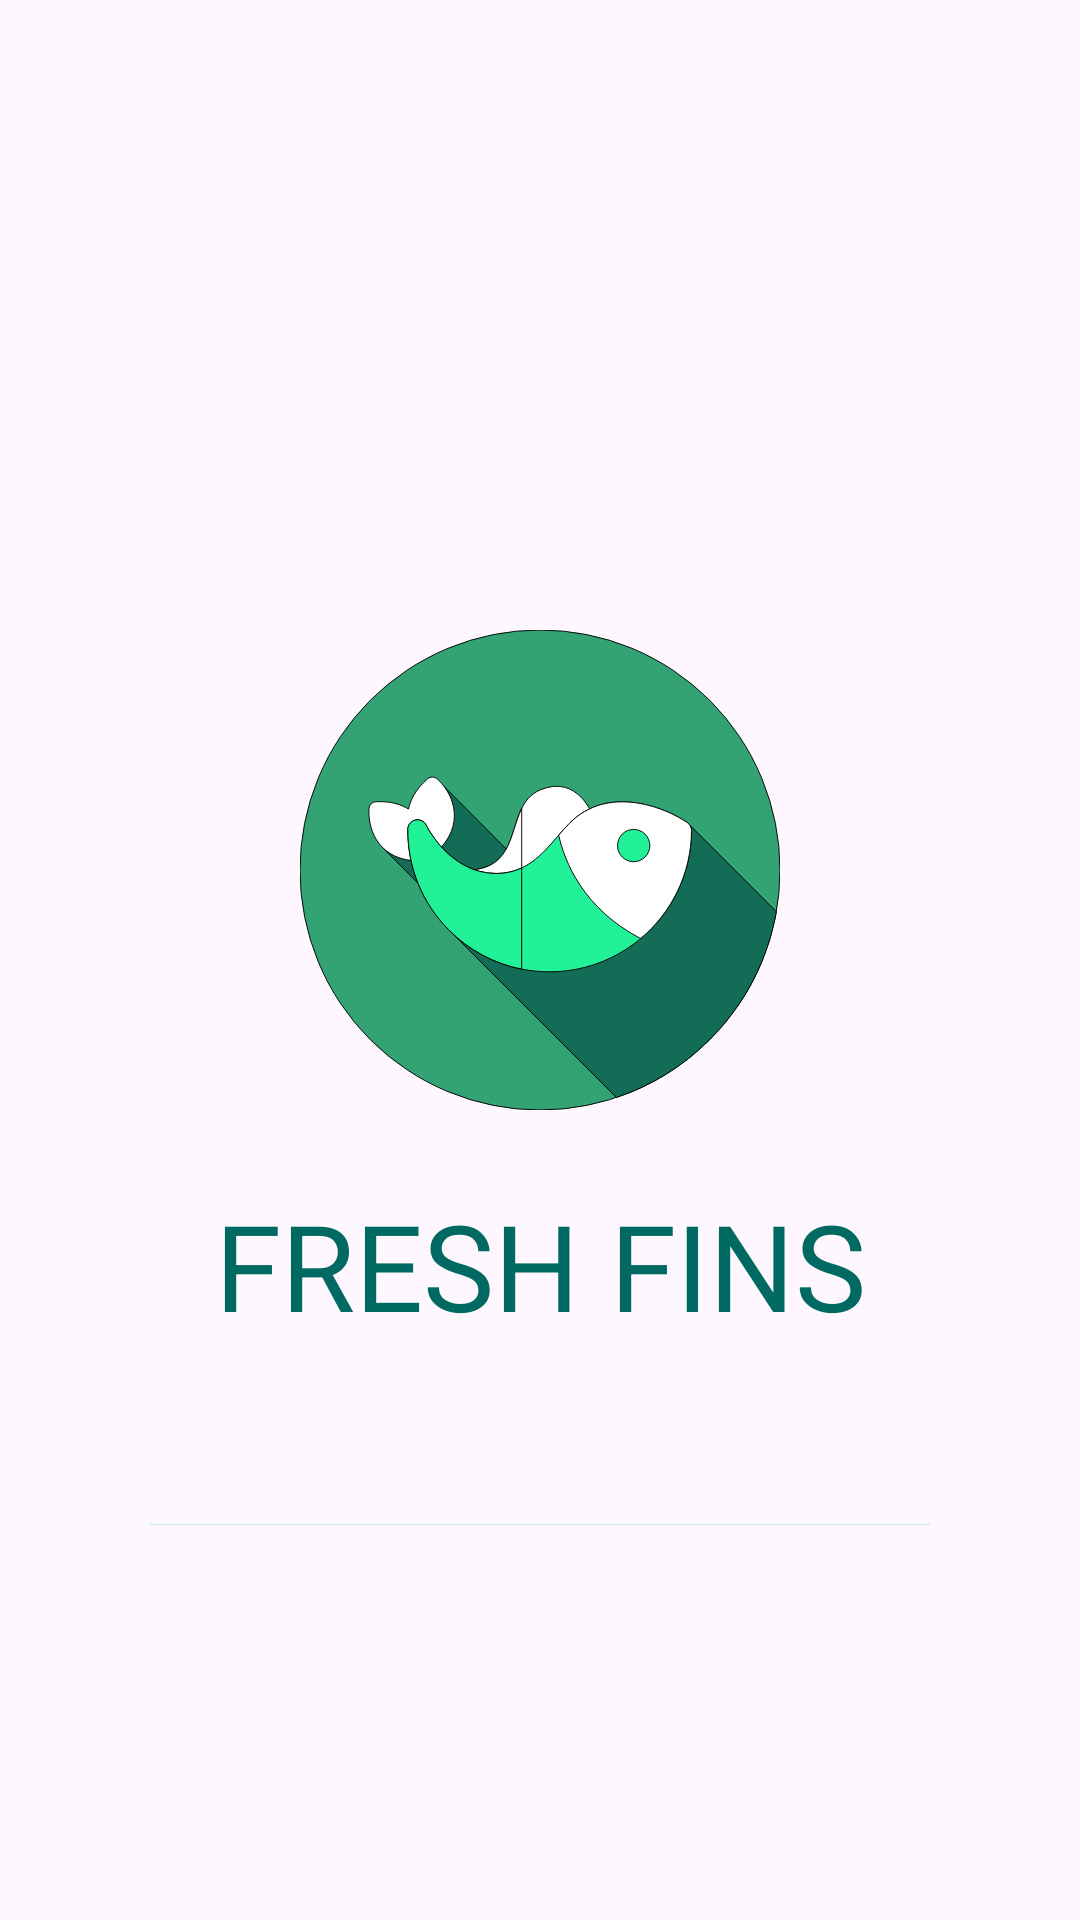

Layout XML and referenced resources for this Android screen:
<!-- AndroidManifest.xml: application theme Theme.FreshFins -->
<!-- res/layout/activity_splash_screen.xml -->
<?xml version="1.0" encoding="utf-8"?>
<LinearLayout
        android:orientation="vertical"
        xmlns:android="http://schemas.android.com/apk/res/android"
        xmlns:tools="http://schemas.android.com/tools"
        xmlns:app="http://schemas.android.com/apk/res-auto"
        android:layout_width="match_parent"
        android:layout_height="match_parent"
        android:layout_margin="20dp"
        tools:context=".SplashScreen">

    <ImageView
            android:layout_width="match_parent"
            android:layout_height="180dp"
            android:src="@drawable/app_icon"
            android:layout_marginHorizontal="100dp"
            android:layout_marginTop="200dp"
            android:layout_gravity="center">

    </ImageView>

    <TextView
            android:layout_width="match_parent"
            android:layout_height="wrap_content"
            android:textSize="40sp"
            android:gravity="center"
            android:textColor="#006a62"
            android:layout_marginTop="15dp"
            android:fontFamily="@font/righteous"
            android:text="FRESH FINS">

    </TextView>

    <com.google.android.material.progressindicator.LinearProgressIndicator
            android:layout_width="match_parent"
            android:layout_height="wrap_content"
            app:trackThickness="10dp"
            app:trackCornerRadius="10dp"
            app:showAnimationBehavior="outward"
            app:trackStopIndicatorSize="0dp"
            app:indicatorTrackGapSize="5dp"
            app:indicatorColor="#136C56"
            app:trackColor="#87E1BA"
            android:indeterminate="true"
            android:layout_margin="50dp">

    </com.google.android.material.progressindicator.LinearProgressIndicator>


</LinearLayout>
<!-- resources referenced by this layout -->
<resources>
  <!-- drawable app_icon: vector/xml drawable (drawable, 3567 chars, omitted) -->
  <style name="Theme.FreshFins" parent="Base.Theme.FreshFins" />
  <style name="Base.Theme.FreshFins" parent="Theme.Material3.DayNight.NoActionBar">
          
          
      </style>
</resources>
